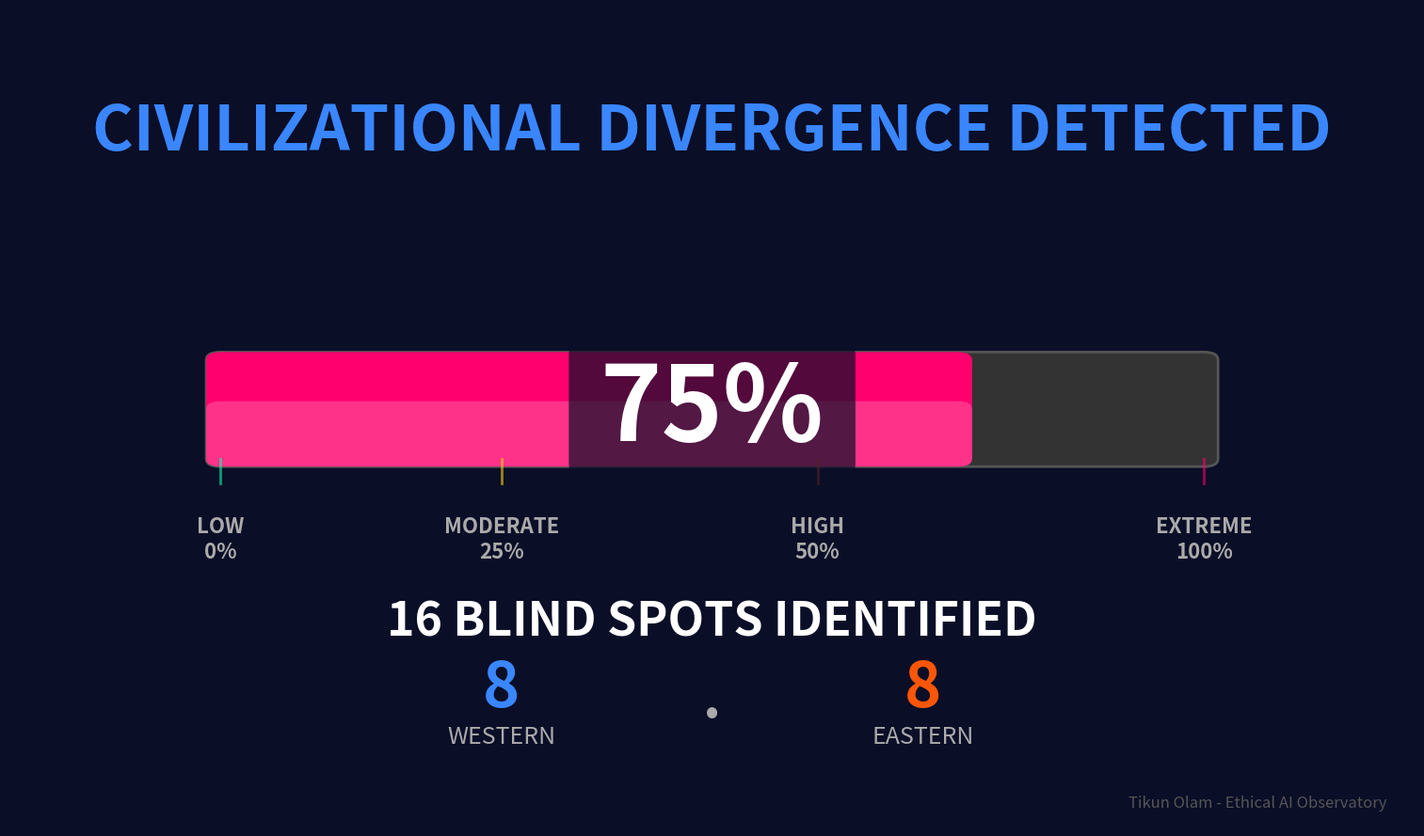

The script that saved this image: (Note: this script raises an exception after producing the figure.)
"""
Tikun Olam - Divergence Meter Graphic Generator
Genera el gráfico del medidor de divergencia civilizacional al 75%
"""

import matplotlib.pyplot as plt
import matplotlib.patches as mpatches
from matplotlib.patches import FancyBboxPatch

# Configuración de la figura
fig, ax = plt.subplots(figsize=(16, 9), facecolor='#0A0E27')
ax.set_facecolor('#0A0E27')

# Título principal
ax.text(0.5, 0.85, 'CIVILIZATIONAL DIVERGENCE DETECTED',
        ha='center', va='center', fontsize=48, color='#3A86FF',
        weight='bold', transform=ax.transAxes, family='sans-serif')

# Barra de progreso - Fondo
bar_bg = FancyBboxPatch((0.15, 0.45), 0.7, 0.12,
                         boxstyle="round,pad=0.01",
                         facecolor='#333333',
                         edgecolor='#555555',
                         linewidth=2,
                         transform=ax.transAxes)
ax.add_patch(bar_bg)

# Barra de progreso - Relleno (75%)
bar_fill = FancyBboxPatch((0.15, 0.45), 0.525, 0.12,  # 0.7 * 0.75 = 0.525
                          boxstyle="round,pad=0.01",
                          facecolor='#FF006E',
                          edgecolor='none',
                          transform=ax.transAxes)
ax.add_patch(bar_fill)

# Efecto de gradiente (simulado con rectángulos semi-transparentes)
gradient_overlay = FancyBboxPatch((0.15, 0.45), 0.525, 0.06,
                                  boxstyle="round,pad=0.01",
                                  facecolor='white',
                                  alpha=0.2,
                                  edgecolor='none',
                                  transform=ax.transAxes)
ax.add_patch(gradient_overlay)

# Etiqueta 75% - Grande y centrada
ax.text(0.5, 0.51, '75%', ha='center', va='center',
        fontsize=80, color='white', weight='bold',
        transform=ax.transAxes, family='sans-serif',
        bbox=dict(boxstyle='round,pad=0.3', facecolor='#0A0E27',
                  edgecolor='none', alpha=0.7))

# Marcadores de escala debajo de la barra
scale_data = [
    (0.15, 'LOW\n0%', '#06FFA5'),
    (0.35, 'MODERATE\n25%', '#FFD60A'),
    (0.575, 'HIGH\n50%', '#FB5607'),
    (0.85, 'EXTREME\n100%', '#FF006E')
]

for pos, label, color in scale_data:
    # Marcador vertical
    ax.plot([pos, pos], [0.42, 0.45], color=color, linewidth=2,
            alpha=0.6, transform=ax.transAxes)

    # Etiqueta
    ax.text(pos, 0.38, label, ha='center', va='top',
            fontsize=16, color='#AAAAAA', transform=ax.transAxes,
            weight='bold', family='sans-serif')

# Estadísticas de blind spots
ax.text(0.5, 0.25, '16 BLIND SPOTS IDENTIFIED',
        ha='center', va='center', fontsize=36, color='white',
        weight='bold', transform=ax.transAxes, family='sans-serif')

# Desglose Western vs Eastern
ax.text(0.35, 0.17, '8', ha='center', va='center',
        fontsize=48, color='#3A86FF', weight='bold',
        transform=ax.transAxes, family='sans-serif')
ax.text(0.35, 0.11, 'WESTERN', ha='center', va='center',
        fontsize=18, color='#AAAAAA', transform=ax.transAxes)

ax.text(0.5, 0.14, '•', ha='center', va='center',
        fontsize=32, color='#AAAAAA', transform=ax.transAxes)

ax.text(0.65, 0.17, '8', ha='center', va='center',
        fontsize=48, color='#FB5607', weight='bold',
        transform=ax.transAxes, family='sans-serif')
ax.text(0.65, 0.11, 'EASTERN', ha='center', va='center',
        fontsize=18, color='#AAAAAA', transform=ax.transAxes)

# Firma discreta
ax.text(0.98, 0.02, 'Tikun Olam - Ethical AI Observatory',
        ha='right', va='bottom', fontsize=12, color='#555555',
        transform=ax.transAxes, style='italic')

# Limpiar ejes
ax.set_xlim(0, 1)
ax.set_ylim(0, 1)
ax.axis('off')

# Guardar
plt.tight_layout()
output_path = 'images/graphics/graphic_01_divergence_meter_75.png'
plt.savefig(output_path, dpi=300, bbox_inches='tight', facecolor='#0A0E27')
print(f"✅ Gráfico guardado en: {output_path}")
plt.show()
